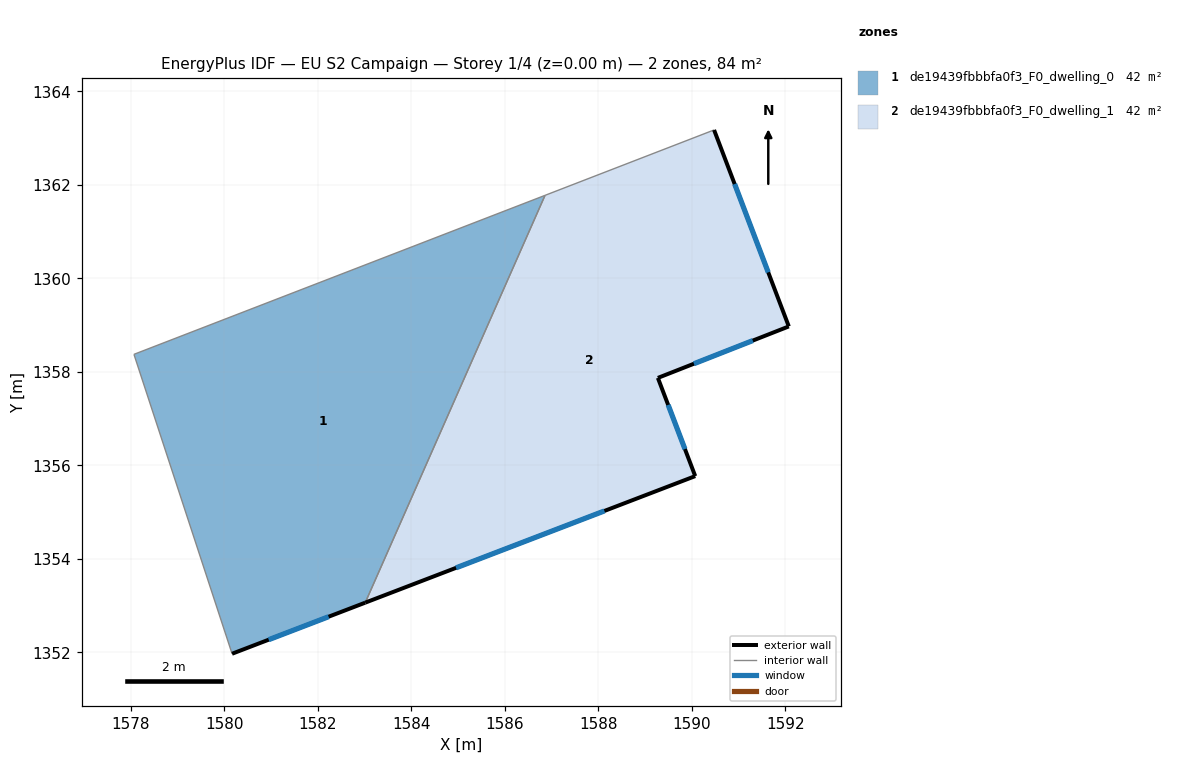
=== STOREY PLAN SPEC (per zone: floor XY polygon, exterior-wall plan segments, windows/doors) ===
zone 1: de19439fbbbfa0f3_F0_dwelling_0  (42.0 m²)
  floor: (1586.86, 1361.78) (1583.01, 1353.06) (1580.16, 1351.97) (1578.06, 1358.38)
  exterior wall: (1580.16, 1351.97) – (1583.01, 1353.06)  [3.1 m]
    window: (1580.95, 1352.27) – (1582.23, 1352.76)  [1.9 m²]
  interior walls: 3
zone 2: de19439fbbbfa0f3_F0_dwelling_1  (42.0 m²)
  floor: (1590.47, 1363.17) (1592.07, 1358.97) (1589.27, 1357.87) (1590.07, 1355.77) (1583.01, 1353.06) (1586.86, 1361.78)
  exterior wall: (1592.07, 1358.97) – (1590.47, 1363.17)  [4.5 m]
    window: (1591.63, 1360.13) – (1590.91, 1362.02)  [2.7 m²]
  exterior wall: (1589.27, 1357.87) – (1592.07, 1358.97)  [3.0 m]
    window: (1590.04, 1358.17) – (1591.30, 1358.67)  [1.8 m²]
  exterior wall: (1590.07, 1355.77) – (1589.27, 1357.87)  [2.2 m]
    window: (1589.85, 1356.35) – (1589.49, 1357.29)  [1.4 m²]
  exterior wall: (1583.01, 1353.06) – (1590.07, 1355.77)  [7.6 m]
    window: (1584.95, 1353.81) – (1588.13, 1355.03)  [4.6 m²]
  interior walls: 2

=== DERIVED (storey summary) ===
Building: EU S2 Campaign
Storey: 1 of 4  (floor level z = 0.00 m)
Storey gross floor area: 84.1 m²
Zones on this storey: 2
  - de19439fbbbfa0f3_F0_dwelling_0: floor 42.0 m²; exterior wall 3.1 m (9.2 m²); 1 window(s) 1.9 m²; WWR 20.2%
  - de19439fbbbfa0f3_F0_dwelling_1: floor 42.0 m²; exterior wall 17.3 m (51.9 m²); 4 window(s) 10.5 m²; WWR 20.2%
Zone adjacency (shared interzone walls):
  - de19439fbbbfa0f3_F0_dwelling_0 ↔ de19439fbbbfa0f3_F0_dwelling_1